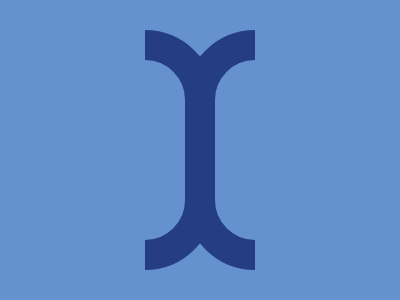

Give the HTML and CSS whose rendering is this image.

<div class="container">
  <div class="wrp">
    <div class="in lf"></div>
    <div class="in rt"></div>
  </div>
</div>
<style>
  .container {
    position: absolute;
    top: 0px;
    left: 0px;
    width: 100%;
    height: 100%;
    display: flex;
    justify-content: center;
    align-items: center;
    background: #6592cf;
  }
  .wrp {
    display: flex;
    flex-direction: row;
    overflow: hidden;
    width: 110px;
    height: 240px;
  }
  .in {
    min-width: 90px;
    border: 30px solid #243d83;
    border-radius: 70px;
  }
  .lf {
    transform: translateX(-80px);
  }
  .rt {
    transform: translateX(-110px);
  }
</style>
